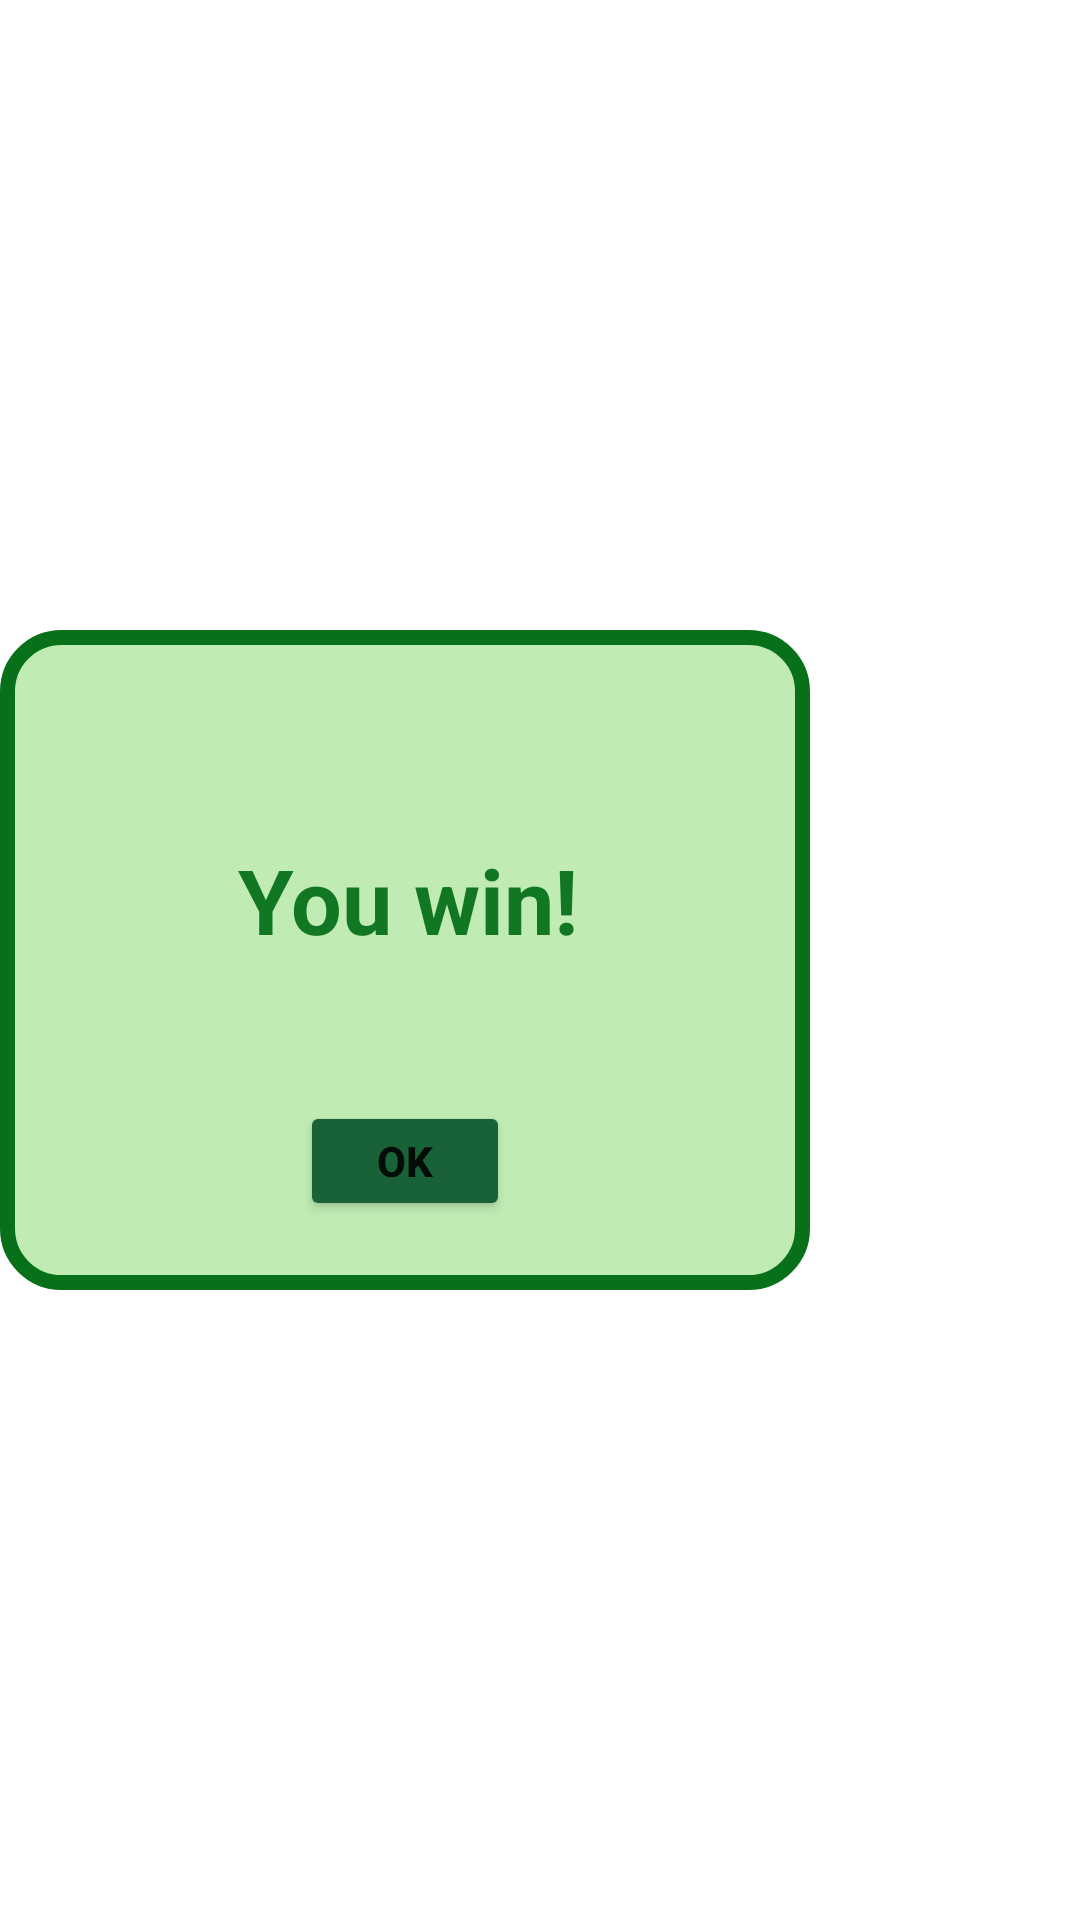

This screen was rendered from an Android layout file. Write that file and the resources it references.
<!-- AndroidManifest.xml: application theme Theme.DiceDuel -->
<!-- res/layout/win_popup_window.xml -->
<?xml version="1.0" encoding="utf-8"?>
<LinearLayout xmlns:tools="http://schemas.android.com/tools"
    android:layout_width="wrap_content"
    android:layout_height="wrap_content"
    xmlns:android="http://schemas.android.com/apk/res/android"
    xmlns:app="http://schemas.android.com/apk/res-auto"
    >
    <RelativeLayout
    xmlns:android="http://schemas.android.com/apk/res/android"
    android:layout_width="270dp"
    android:layout_height="220dp"
    android:layout_gravity="center"
    android:background="@drawable/winner_background">

    <TextView
        android:id="@+id/winText"
        android:layout_width="wrap_content"
        android:layout_height="wrap_content"
        android:layout_alignParentEnd="true"
        android:layout_alignParentBottom="true"
        android:textColor="#127723"
        android:layout_marginEnd="77dp"
        android:layout_marginBottom="110dp"
        android:textStyle="bold"
        android:text="You win!"
        android:textAlignment="center"
        android:textSize="30sp" />

    <Button
        android:id="@+id/winOkBtn"
        android:layout_width="wrap_content"
        android:layout_height="match_parent"
        android:layout_below="@id/winText"
        android:layout_alignParentStart="true"
        android:layout_alignParentTop="true"
        android:layout_alignParentEnd="true"
        android:layout_alignParentBottom="true"
        android:layout_marginStart="100dp"
        android:layout_marginTop="157dp"
        android:layout_marginEnd="100dp"
        android:layout_marginBottom="23dp"
        android:backgroundTint="#196136"
        android:text="OK"
        android:textStyle="bold" />
</RelativeLayout>
</LinearLayout>
<!-- resources referenced by this layout -->
<resources>
  <!-- drawable winner_background (drawable) -->
  <?xml version="1.0" encoding="utf-8"?>
  <shape xmlns:android="http://schemas.android.com/apk/res/android">
  
      <solid android:color="#C0ECB4"/>
      <stroke android:width="5dp" android:color="#077018"/>
      <corners android:radius="18dp"/>
  </shape>
  <style name="Theme.DiceDuel" parent="Theme.MaterialComponents.DayNight.NoActionBar">
          
          <item name="colorPrimary">@color/purple_500</item>
          <item name="colorPrimaryVariant">@color/purple_700</item>
          <item name="colorOnPrimary">@color/white</item>
          
          <item name="colorSecondary">@color/teal_200</item>
          <item name="colorSecondaryVariant">@color/teal_700</item>
          <item name="colorOnSecondary">@color/black</item>
          
          <item name="android:statusBarColor">#0E0229</item>
          
      </style>
  <color name="purple_500">#FF6200EE</color>
  <color name="purple_700">#FF3700B3</color>
  <color name="white">#FFFFFFFF</color>
  <color name="teal_200">#FF03DAC5</color>
  <color name="teal_700">#FF018786</color>
  <color name="black">#FF000000</color>
</resources>
